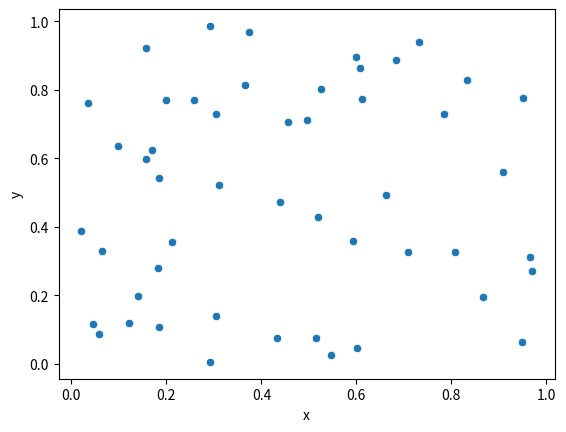

The matplotlib source for this figure:
import pandas as pd
import numpy as np
import matplotlib.pyplot as plt
import seaborn as sns

np.random.seed(42)
data = {'x': np.random.rand(50), 'y': np.random.rand(50)}

df = pd.DataFrame(data)

sns.scatterplot(x='x', y='y', data=df)

plt.show()
